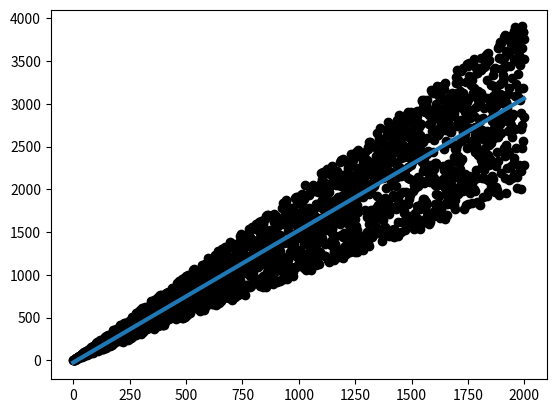

Generate this figure with matplotlib:
import numpy as np
import random
import math
import matplotlib.pyplot as mpl

def clamp(a, mn, mx):
    if a < mn: return mn
    if a > mx: return mx
    return a

points = []

def random_coord(min, max):
    coord = random.randint(min, max)
    return coord

for i in range(2000):
    points.append((i, i + random.randint(0, i)))

x_points = np.array([])
y_points = np.array([])

for i in points:
    x_points = np.append(x_points, [i[0]])
    y_points = np.append(y_points, [i[1]])

x_size = math.ceil(x_points.max())

# ok now for the regression

def get_b(x_positions, y_positions):
    iterations = len(x_positions)
    sum_x = sum(x_positions)
    sum_y = sum(y_positions)

    sum_xy = 0
    sum_x2 = 0

    for i in range(iterations):
        sum_xy += x_positions[i] * y_positions[i]
        sum_x2 += pow(x_positions[i], 2)
    
    b = (iterations * sum_xy - sum_x * sum_y) / (iterations * sum_x2 - sum_x * sum_x)

    return b

def get_line_eq(x, y):
    iterations = len(x)
    b = get_b(x, y)
    mean_x = round(sum(x) / iterations)
    mean_y = round(sum(y) / iterations)

    a = mean_y - b * mean_x

    return [a, b]

def render_line(equation_inputs, iterations, step):
    x = 0
    rendered_line = []
    for i in range(iterations):
        y = equation_inputs[0] + (equation_inputs[1] * x)
        rendered_line.append(y)
        x += step
    
    return rendered_line

line_eq = get_line_eq(x_points, y_points)
line_points = render_line(line_eq, x_size, 1)

mpl.scatter(x_points, y_points, c="#000000")
mpl.plot(line_points, linewidth="3")
mpl.show()
